Run: headless pygame with SDL's dummy video driver; simulated clock (each Clock.tick advances the game by its frame time, no real sleeping); random seed 0; keys injected as events and as key.get_pressed() state; no mouse input.
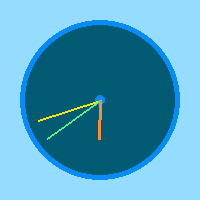
Frame 1 of 4 · flips 1–60 · no input
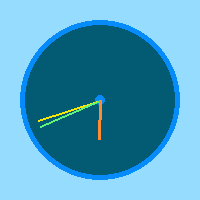
Frame 2 of 4 · flips 61–180 · tapped SPACE, RETURN · held RIGHT (→), D
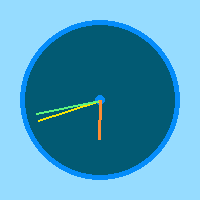
Frame 3 of 4 · flips 181–300 · held DOWN (↓), S
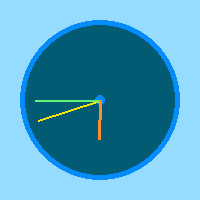
Frame 4 of 4 · flips 301–420 · held LEFT (←), A, UP (↑), W

The pygame program that drew these frames:

# WRITE YOUR SOLUTION HERE:

import pygame
import math
from datetime import datetime, time

pygame.init()
display = pygame.display.set_mode((200, 200))

clock = pygame.time.Clock()

time = datetime.now().strftime('%H:%M:%S')
time = time.split(":")
        
s_angle = (math.pi*2/60*int(time[2])) - math.pi/2
m_angle = (math.pi*2/60*int(time[1])) - math.pi/2
h_angle = (math.pi*2/12*(int(time[0])%12)) - math.pi/2

while True:
    
    pygame.display.set_caption(datetime.now().strftime('%H:%M:%S'))
    display.fill((150, 220, 255))
    
    pygame.draw.circle(display, (5, 140, 250), (100, 100), 80)
    pygame.draw.circle(display, (2, 90, 115), (100, 100), 75)
    pygame.draw.circle(display, (5, 140, 250), (100, 100), 5)
    
    for event in pygame.event.get():
        if event.type == pygame.QUIT:
            exit()
            
    x = 100+math.cos(s_angle)*65
    y = 100+math.sin(s_angle)*65
    pygame.draw.line(display, (250, 230, 5), (100, 100), (x, y), 2)
    
    z = 100+math.cos(m_angle)*65
    q = 100+math.sin(m_angle)*65
    pygame.draw.line(display, (95, 245, 125), (100, 100), (z, q), 2)
    
    n = 100+math.cos(h_angle)*40
    m = 100+math.sin(h_angle)*40
    pygame.draw.line(display, (255, 140, 50), (100, 100), (n, m), 3)
    
    s_angle += (math.pi*2)/60
    m_angle += (math.pi*2)/60/60
    h_angle += (math.pi*2)/60/60/60
    
    pygame.display.flip()
    clock.tick(1)
    
